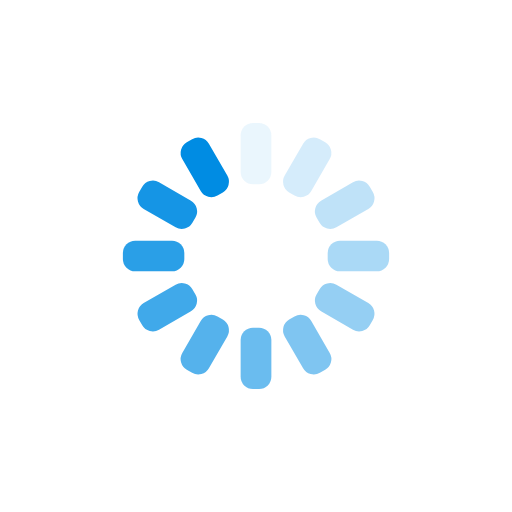
t = 0.00 s
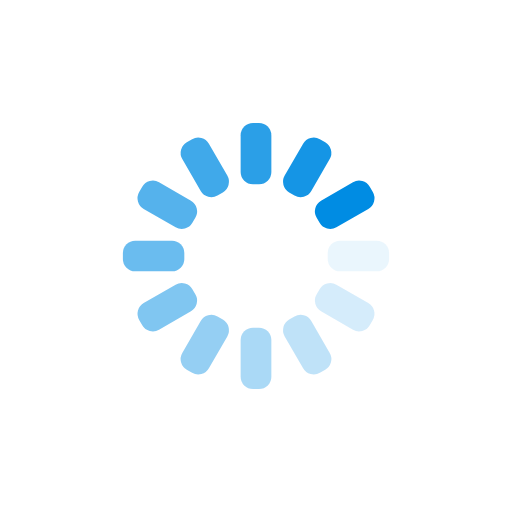
t = 0.19 s
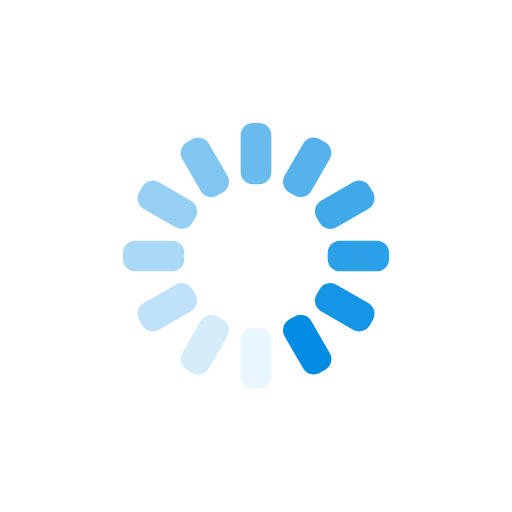
t = 0.38 s
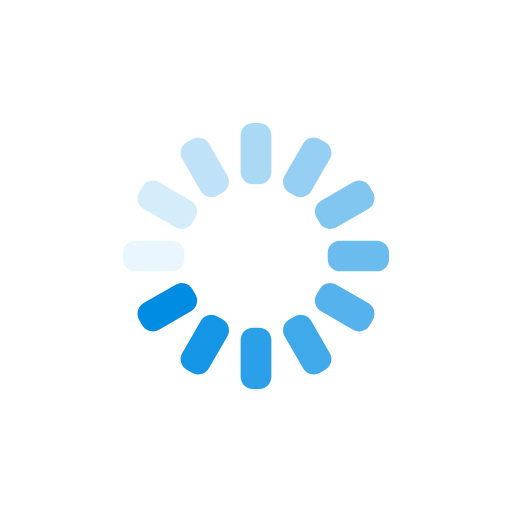
t = 0.57 s

The animated SVG that drew these frames (rendered in a browser with its animation timeline set to each time). Animation: 12 SMIL elements (animate=12); one cycle of 0.76 s, repeats indefinitely.

<?xml version="1.0" encoding="utf-8"?>
<svg xmlns="http://www.w3.org/2000/svg" xmlns:xlink="http://www.w3.org/1999/xlink" style="margin: auto; background: rgb(255, 255, 255); display: block; shape-rendering: auto;" width="207px" height="207px" viewBox="0 0 100 100" preserveAspectRatio="xMidYMid">
<g transform="rotate(0 50 50)">
  <rect x="47" y="24" rx="2.4" ry="2.4" width="6" height="12" fill="#008ce3">
    <animate attributeName="opacity" values="1;0" keyTimes="0;1" dur="0.7633587786259541s" begin="-0.6997455470737913s" repeatCount="indefinite"></animate>
  </rect>
</g><g transform="rotate(30 50 50)">
  <rect x="47" y="24" rx="2.4" ry="2.4" width="6" height="12" fill="#008ce3">
    <animate attributeName="opacity" values="1;0" keyTimes="0;1" dur="0.7633587786259541s" begin="-0.6361323155216285s" repeatCount="indefinite"></animate>
  </rect>
</g><g transform="rotate(60 50 50)">
  <rect x="47" y="24" rx="2.4" ry="2.4" width="6" height="12" fill="#008ce3">
    <animate attributeName="opacity" values="1;0" keyTimes="0;1" dur="0.7633587786259541s" begin="-0.5725190839694656s" repeatCount="indefinite"></animate>
  </rect>
</g><g transform="rotate(90 50 50)">
  <rect x="47" y="24" rx="2.4" ry="2.4" width="6" height="12" fill="#008ce3">
    <animate attributeName="opacity" values="1;0" keyTimes="0;1" dur="0.7633587786259541s" begin="-0.5089058524173028s" repeatCount="indefinite"></animate>
  </rect>
</g><g transform="rotate(120 50 50)">
  <rect x="47" y="24" rx="2.4" ry="2.4" width="6" height="12" fill="#008ce3">
    <animate attributeName="opacity" values="1;0" keyTimes="0;1" dur="0.7633587786259541s" begin="-0.44529262086513993s" repeatCount="indefinite"></animate>
  </rect>
</g><g transform="rotate(150 50 50)">
  <rect x="47" y="24" rx="2.4" ry="2.4" width="6" height="12" fill="#008ce3">
    <animate attributeName="opacity" values="1;0" keyTimes="0;1" dur="0.7633587786259541s" begin="-0.38167938931297707s" repeatCount="indefinite"></animate>
  </rect>
</g><g transform="rotate(180 50 50)">
  <rect x="47" y="24" rx="2.4" ry="2.4" width="6" height="12" fill="#008ce3">
    <animate attributeName="opacity" values="1;0" keyTimes="0;1" dur="0.7633587786259541s" begin="-0.31806615776081426s" repeatCount="indefinite"></animate>
  </rect>
</g><g transform="rotate(210 50 50)">
  <rect x="47" y="24" rx="2.4" ry="2.4" width="6" height="12" fill="#008ce3">
    <animate attributeName="opacity" values="1;0" keyTimes="0;1" dur="0.7633587786259541s" begin="-0.2544529262086514s" repeatCount="indefinite"></animate>
  </rect>
</g><g transform="rotate(240 50 50)">
  <rect x="47" y="24" rx="2.4" ry="2.4" width="6" height="12" fill="#008ce3">
    <animate attributeName="opacity" values="1;0" keyTimes="0;1" dur="0.7633587786259541s" begin="-0.19083969465648853s" repeatCount="indefinite"></animate>
  </rect>
</g><g transform="rotate(270 50 50)">
  <rect x="47" y="24" rx="2.4" ry="2.4" width="6" height="12" fill="#008ce3">
    <animate attributeName="opacity" values="1;0" keyTimes="0;1" dur="0.7633587786259541s" begin="-0.1272264631043257s" repeatCount="indefinite"></animate>
  </rect>
</g><g transform="rotate(300 50 50)">
  <rect x="47" y="24" rx="2.4" ry="2.4" width="6" height="12" fill="#008ce3">
    <animate attributeName="opacity" values="1;0" keyTimes="0;1" dur="0.7633587786259541s" begin="-0.06361323155216285s" repeatCount="indefinite"></animate>
  </rect>
</g><g transform="rotate(330 50 50)">
  <rect x="47" y="24" rx="2.4" ry="2.4" width="6" height="12" fill="#008ce3">
    <animate attributeName="opacity" values="1;0" keyTimes="0;1" dur="0.7633587786259541s" begin="0s" repeatCount="indefinite"></animate>
  </rect>
</g>
<!-- [ldio] generated by https://loading.io/ --></svg>
